Photos from the image-classification dataset "data" in the GitHub repository alba-k/coffee-roast-classifier. Its 7 classes are: claro, medio, medio oscuro, nada otro, oscuro, quemado, verde.

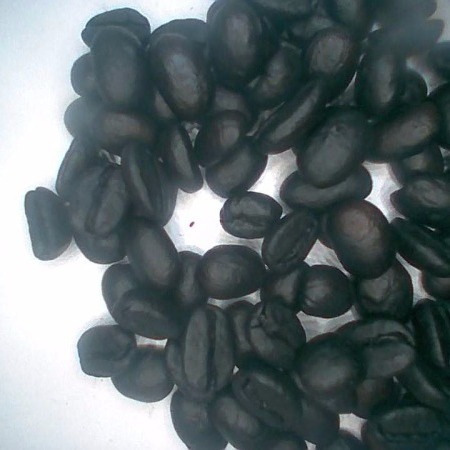
Label: quemado

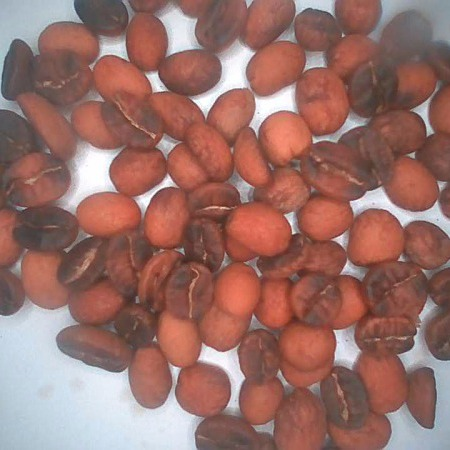
Label: medio

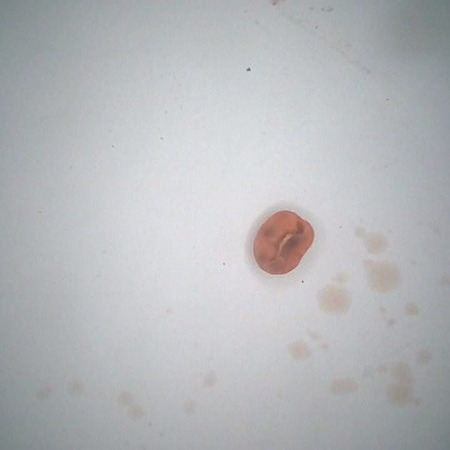
Label: claro

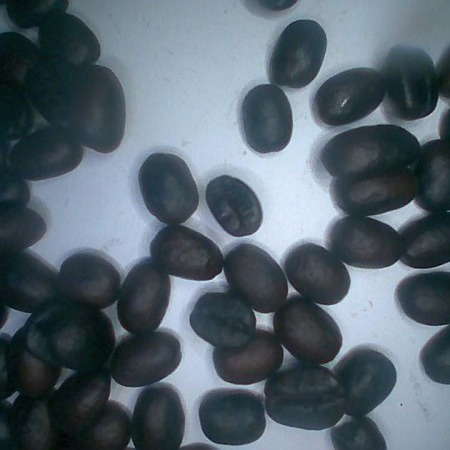
Label: oscuro

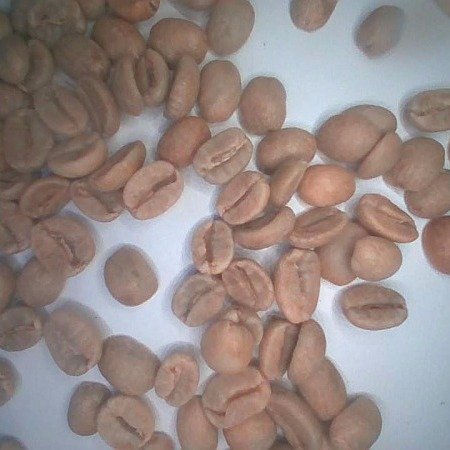
Label: verde

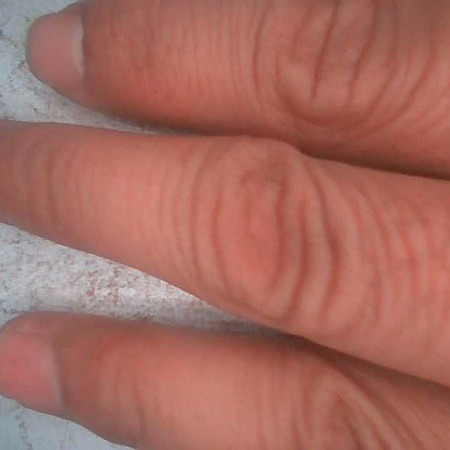
Label: nada otro
